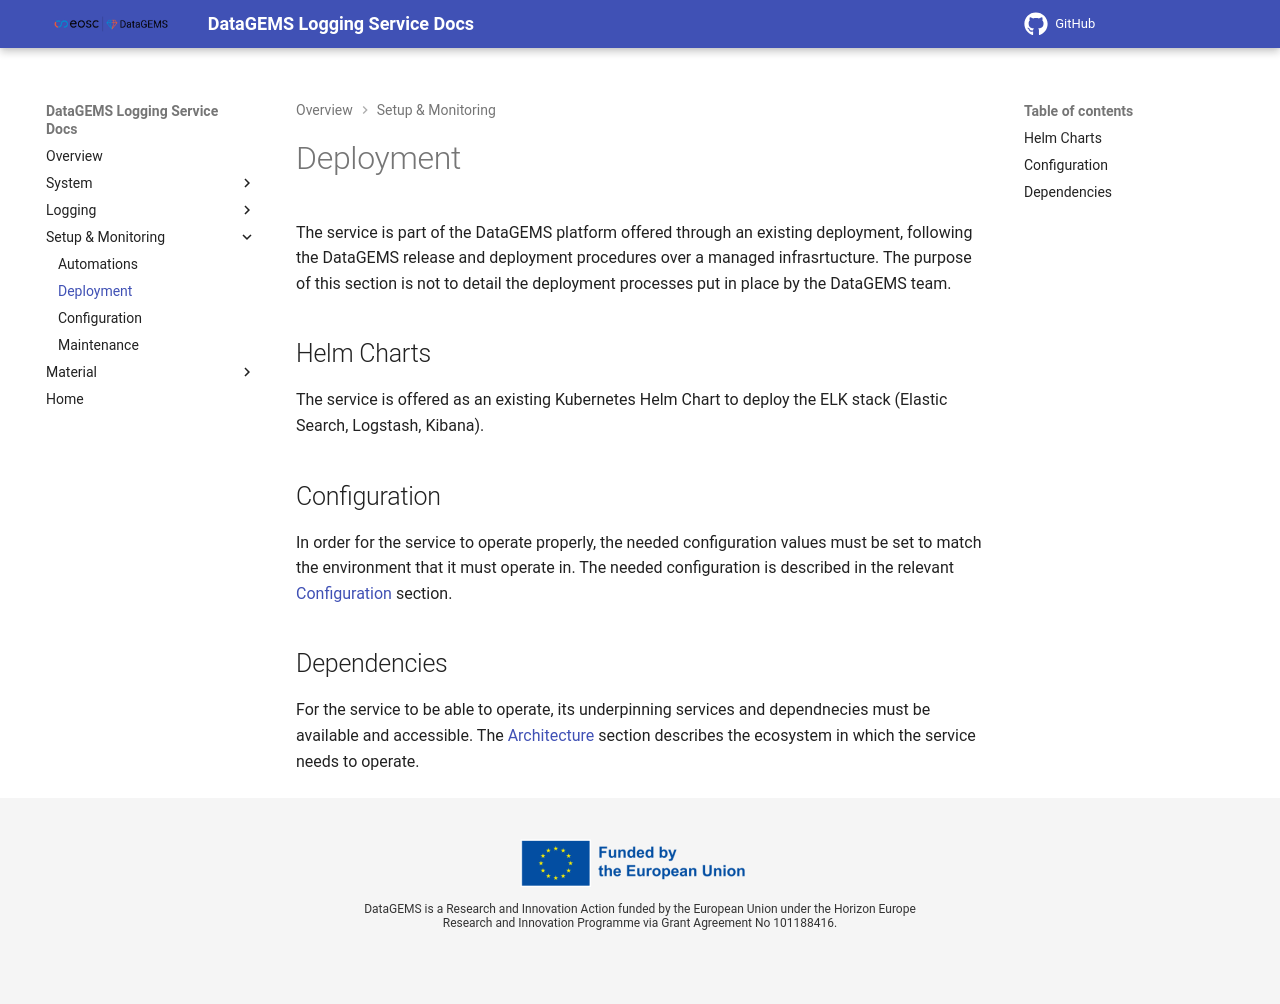

repository: datagems-eosc/dg-logging · page: v0.0/deployment/index.html · generator: mkdocs

# Deployment

The service is part of the DataGEMS platform offered through an existing deployment, following the DataGEMS release and deployment procedures over a managed infrasrtucture. The purpose of this section is not to detail the deployment processes put in place by the DataGEMS team.

## Helm Charts

The service is offered as an existing Kubernetes Helm Chart to deploy the ELK stack (Elastic Search, Logstash, Kibana).

## Configuration

In order for the service to operate properly, the needed configuration values must be set to match the environment that it must operate in. The needed configuration is described in the relevant [Configuration](configuration.md) section.

## Dependencies

For the service to be able to operate, its underpinning services and dependnecies must be available and accessible. The [Architecture](architecture.md) section describes the ecosystem in which the service needs to operate. 
